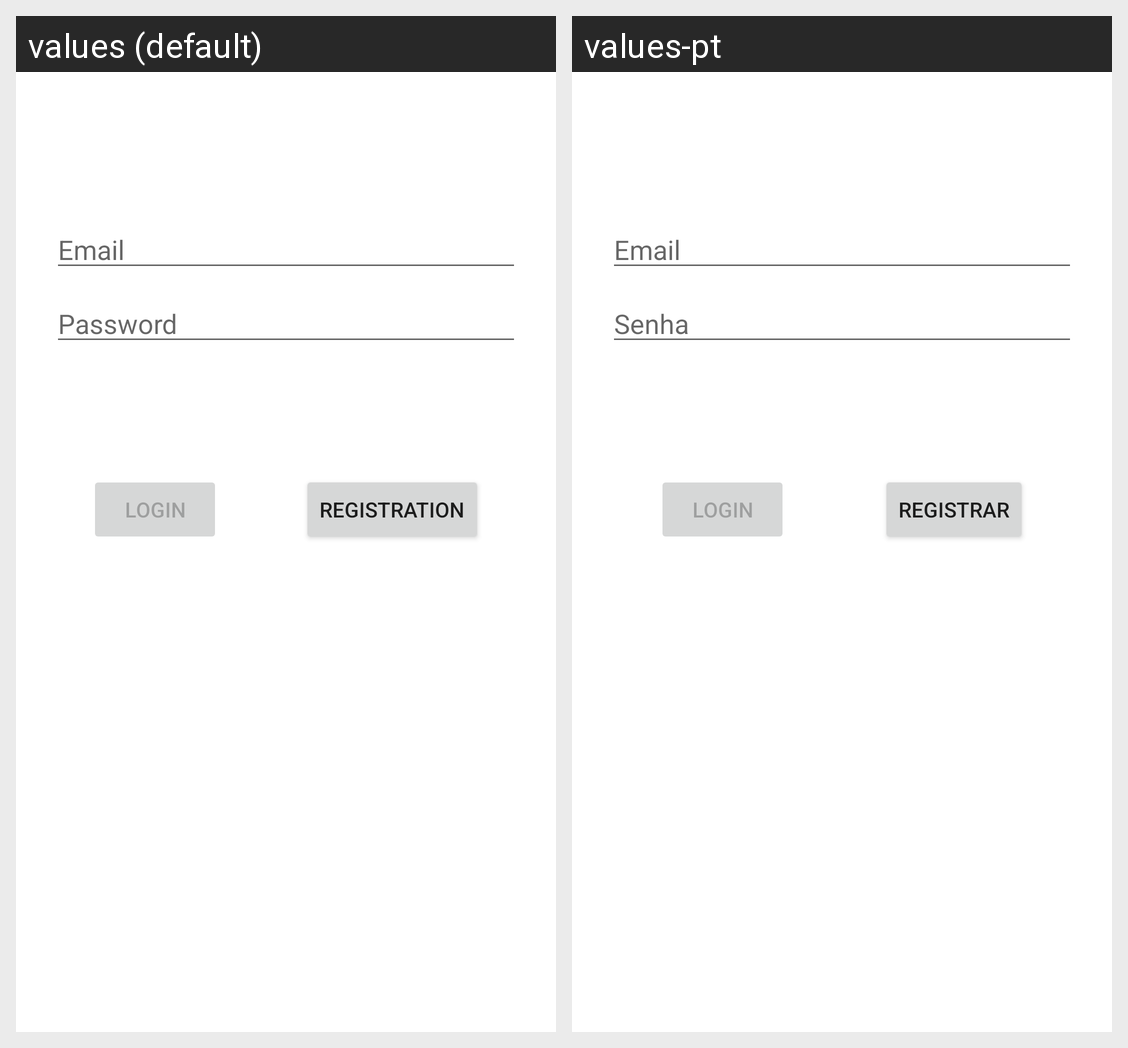

Locale-by-locale string values for the Android screen shown in this grid:
Android screen res/layout/activity_login.xml rendered under 2 locales, left to right: values (default), values-pt. Device: Nexus 5 (rendered at 1080×1920; each locale shown at half size, 540×960, under a caption strip naming it); theme Theme.FinalWork.
Strings drawn on this screen, with the default value and each locale's value (text and hints the layout hard-codes, and strings that could not be matched under every locale, appear in the picture but are not listed):

prompt_email
  values: Email
  values-pt: Email

prompt_password
  values: Password
  values-pt: Senha

action_sign_in_short
  values: Login
  values-pt: Login

action_sign_in
  values: Login
  values-pt: Login

action_sign_up
  values: Registration
  values-pt: Registrar
